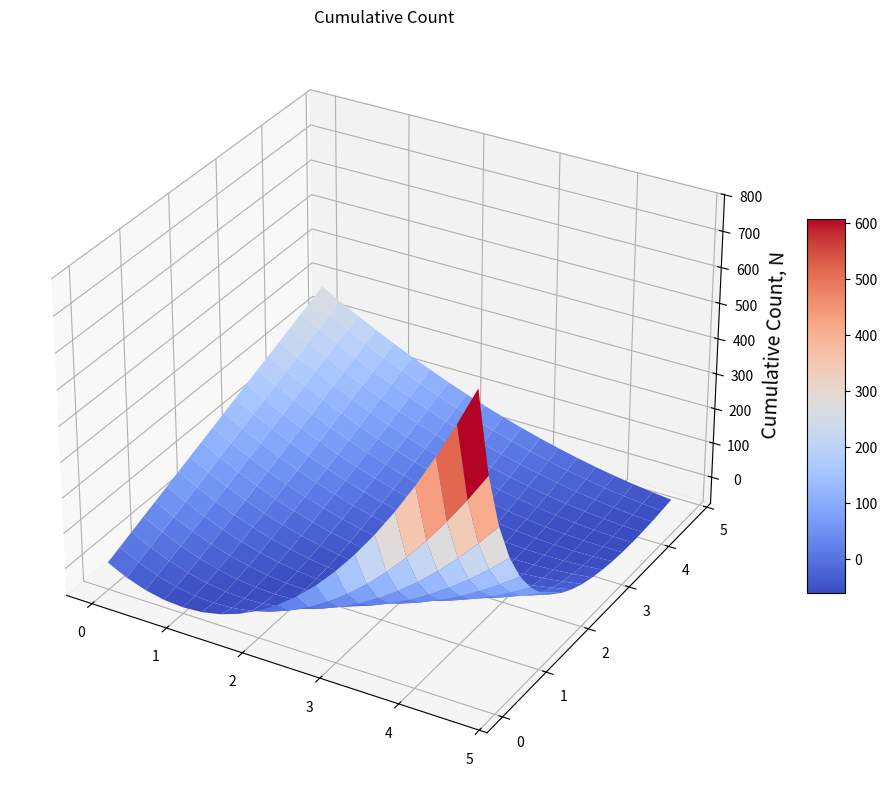

Here is the Python script that generated this plot:
import matplotlib.pyplot as plt
from mpl_toolkits.mplot3d.axes3d import Axes3D
from matplotlib import cm
import numpy as np

def plot3d_fast(f, x=(0, 5, 'time, t (x-axis)'), y=(0, 5, 'space, x (y-axis)')):        
    # set up a figure twice as wide as it is tall
    fig = plt.figure(figsize=(10, 8))
    ax = fig.add_subplot(projection='3d')
    
    # plot a 3D surface
    X = np.arange(x[0], x[1], 0.25)
    T = np.arange(y[0], y[1], 0.25)
    T, X = np.meshgrid(T, X)
    Z = f(X,T)
    
    surf = ax.plot_surface(X, T, Z, rstride=1, cstride=1, cmap=cm.coolwarm, antialiased=True)

    fig.colorbar(surf, shrink=0.5, aspect=10)
    titles = {'N': "Cumulative Count", 'k': 'Density', 'q': 'Flow'}
    plt.title(titles.get(f.__name__, ''))
    ax.set_xlabel(x[2], fontsize=14)
    ax.set_ylabel(y[2], fontsize=14)
    ax.set_zlabel(f"{titles[f.__name__]}, {f.__name__}", fontsize=14)
##    ax.set_xlim(*x)
##    ax.set_ylim(*y)
    
##    plt.zlabel("N(x,t)")
    fig.tight_layout()
    plt.show()

if __name__ == "__main__":
    def N(x, t):
        return 60*t - 120*x + (60*x**2)/(t+1)
    def k(x, t):
        return 120*(1-(x/(t+1)))
    def q(x, t):
        return 60*(1 - (x / (t+1))**2)
    plot3d_fast(N, x=(0, 5, ''), y=(0, 5, ''))
